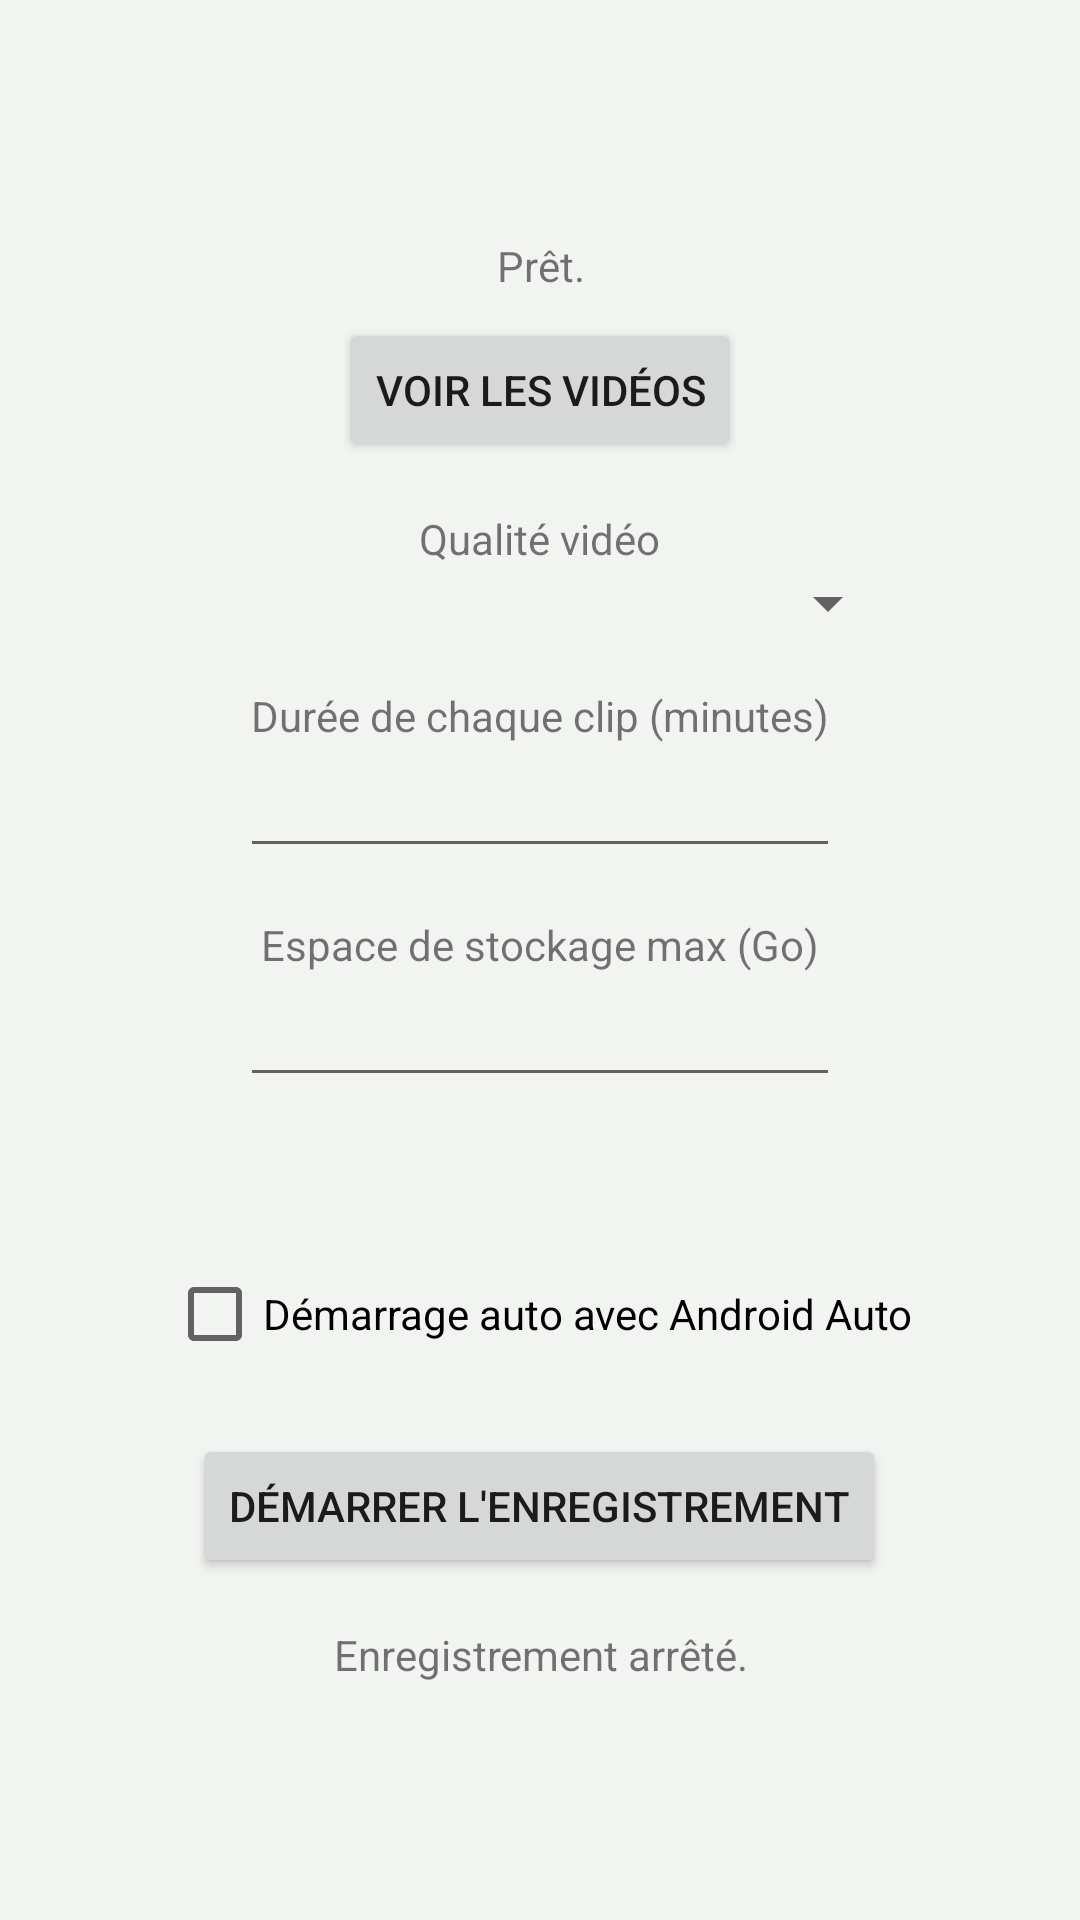

Write the Android layout XML for this screen, with the resource values it uses.
<!-- AndroidManifest.xml: application theme Theme.Edc -->
<!-- res/layout/fragment_dashcam.xml -->
<?xml version="1.0" encoding="utf-8"?>
<ScrollView xmlns:android="http://schemas.android.com/apk/res/android"
    android:layout_width="match_parent"
    android:layout_height="match_parent"
    android:fillViewport="true"
    android:background="@color/brand_bg">

    <LinearLayout
        android:layout_width="match_parent"
        android:layout_height="wrap_content"
        android:orientation="vertical"
        android:gravity="center"
        android:padding="24dp">

        <TextView
            android:id="@+id/txtDashcamDirStatus"
            android:layout_width="match_parent"
            android:layout_height="wrap_content"
            android:gravity="center"
            android:layout_marginBottom="8dp"
            android:text="@string/status_idle" />

        <Button
            android:id="@+id/btnOpenDashcamFolder"
            android:layout_width="wrap_content"
            android:layout_height="wrap_content"
            android:layout_marginBottom="16dp"
            android:text="@string/btn_open_dashcam_folder" />

        <TextView
            android:layout_width="wrap_content"
            android:layout_height="wrap_content"
            android:labelFor="@+id/spinnerDashcamQuality"
            android:text="@string/label_dashcam_quality" />

        <Spinner
            android:id="@+id/spinnerDashcamQuality"
            android:layout_width="240dp"
            android:layout_height="wrap_content"
            android:layout_marginBottom="16dp" />

        <TextView
            android:layout_width="wrap_content"
            android:layout_height="wrap_content"
            android:labelFor="@+id/editDashcamClipMinutes"
            android:text="@string/label_dashcam_clip_minutes" />

        <EditText
            android:id="@+id/editDashcamClipMinutes"
            android:importantForAutofill="no"
            android:layout_width="200dp"
            android:layout_height="wrap_content"
            android:layout_marginBottom="16dp"
            android:inputType="number"
            android:digits="0123456789"
            android:gravity="center" />

        <TextView
            android:layout_width="wrap_content"
            android:layout_height="wrap_content"
            android:labelFor="@+id/editDashcamCapGb"
            android:text="@string/label_dashcam_cap_gb" />

        <EditText
            android:id="@+id/editDashcamCapGb"
            android:importantForAutofill="no"
            android:layout_width="200dp"
            android:layout_height="wrap_content"
            android:layout_marginBottom="16dp"
            android:inputType="number"
            android:digits="0123456789"
            android:gravity="center" />

        <TextView
            android:id="@+id/txtDashcamRetention"
            android:layout_width="match_parent"
            android:layout_height="wrap_content"
            android:gravity="center"
            android:textStyle="italic"
            android:textSize="12sp"
            android:textColor="@color/text_muted"
            android:layout_marginBottom="16dp" />

        <CheckBox
            android:id="@+id/checkDashcamAutoAA"
            android:layout_width="wrap_content"
            android:layout_height="wrap_content"
            android:layout_marginBottom="16dp"
            android:text="@string/label_auto_aa" />

        <Button
            android:id="@+id/btnToggleDashcam"
            android:layout_width="wrap_content"
            android:layout_height="wrap_content"
            android:text="@string/btn_start_dashcam" />

        <TextView
            android:id="@+id/txtDashcamStatus"
            android:layout_width="match_parent"
            android:layout_height="wrap_content"
            android:layout_marginTop="16dp"
            android:gravity="center"
            android:text="@string/status_dashcam_off" />

    </LinearLayout>
</ScrollView>
<!-- resources referenced by this layout -->
<resources>
  <color name="brand_bg">#F2F4F1</color>
  <color name="text_muted">#6B6B6B</color>
  <string name="btn_open_dashcam_folder">Voir les vidéos</string>
  <string name="btn_start_dashcam">Démarrer l\'enregistrement</string>
  <string name="label_auto_aa">Démarrage auto avec Android Auto</string>
  <string name="label_dashcam_cap_gb">Espace de stockage max (Go)</string>
  <string name="label_dashcam_clip_minutes">Durée de chaque clip (minutes)</string>
  <string name="label_dashcam_quality">Qualité vidéo</string>
  <string name="status_dashcam_off">Enregistrement arrêté.</string>
  <string name="status_idle">Prêt.</string>
  <style name="Theme.Edc" parent="Theme.MaterialComponents.DayNight.NoActionBar">
          <item name="colorPrimary">@color/brand_primary_variant</item>
          <item name="colorPrimaryDark">@color/brand_primary_dark</item>
          <item name="colorAccent">@color/brand_accent</item>
          <item name="android:windowBackground">@color/brand_bg</item>
          <item name="android:textColorPrimary">@color/text_primary</item>
          <item name="android:editTextColor">@color/text_primary</item>
      </style>
  <color name="brand_primary_variant">#1B5E20</color>
  <color name="brand_primary_dark">#0F3D14</color>
  <color name="brand_accent">#FFA000</color>
  <color name="text_primary">#1B1B1B</color>
</resources>
